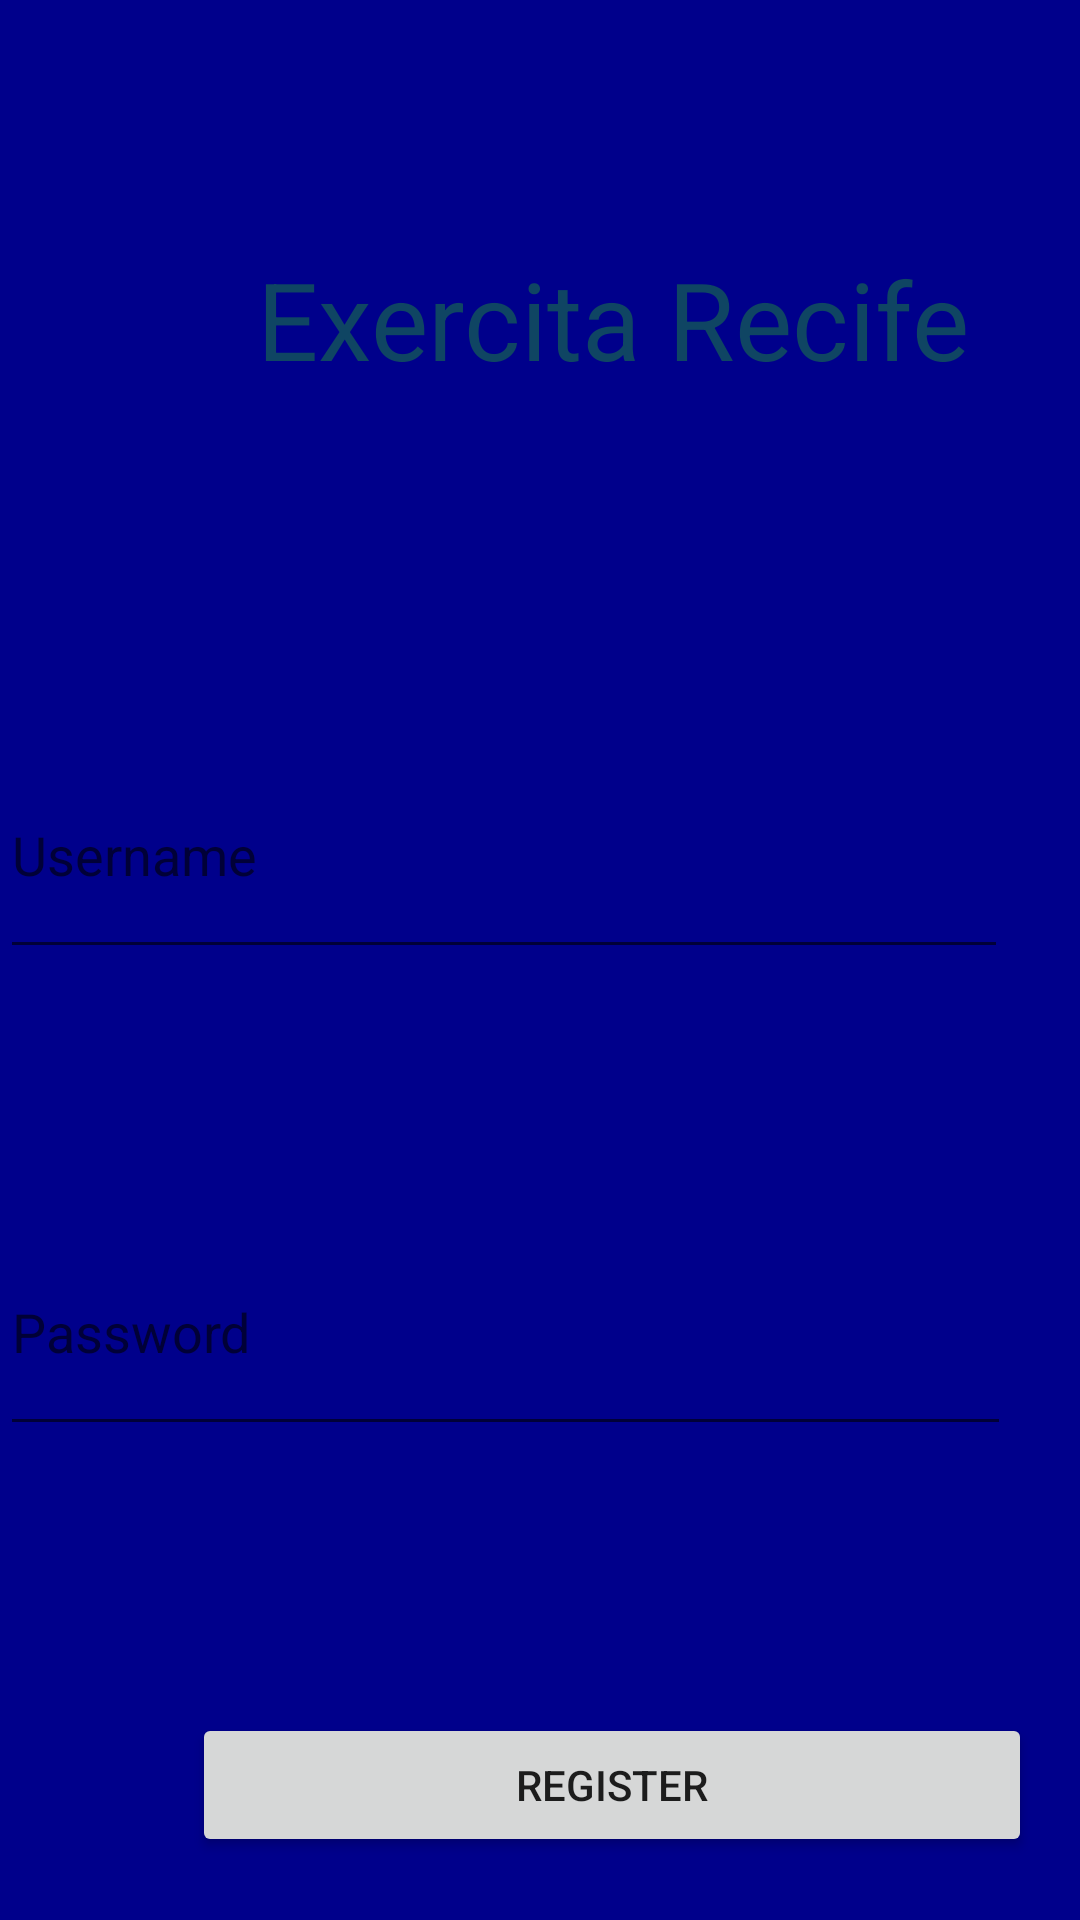

Produce the Android XML layout that renders to this screen, including the resource entries it uses.
<!-- AndroidManifest.xml: application theme Theme.ExercitaRecife -->
<!-- res/layout/activity_register.xml -->
<?xml version="1.0" encoding="utf-8"?>
<RelativeLayout xmlns:android="http://schemas.android.com/apk/res/android"
    android:layout_width="match_parent"
    android:layout_height="match_parent"
    android:background="@color/blue">

    <ImageView
        android:id="@+id/imageViewLogo"
        android:layout_width="93dp"
        android:layout_height="55dp"
        android:layout_below="@+id/textView"
        android:layout_alignParentStart="true"
        android:layout_marginStart="159dp"
        android:layout_marginTop="19dp"
        android:src="@drawable/Logo" />

    <EditText
        android:id="@+id/usernameEditText"
        android:layout_width="368dp"
        android:layout_height="79dp"
        android:layout_alignParentTop="true"
        android:layout_alignParentEnd="true"
        android:layout_marginTop="244dp"
        android:layout_marginEnd="24dp"
        android:hint="@string/username_hint"
        android:inputType="text" />

    <EditText
        android:id="@+id/passwordEditText"
        android:layout_width="368dp"
        android:layout_height="79dp"
        android:layout_below="@+id/usernameEditText"
        android:layout_alignParentEnd="true"
        android:layout_marginTop="80dp"
        android:layout_marginEnd="23dp"
        android:hint="@string/password_hint"
        android:inputType="textPassword" />

    <Button
        android:id="@+id/registerButton"
        android:layout_width="280dp"
        android:layout_height="wrap_content"
        android:layout_below="@+id/passwordEditText"
        android:layout_marginStart="64dp"
        android:layout_marginTop="89dp"
        android:text="@string/register" />

    <Button
        android:id="@+id/backToLoginButton"
        android:layout_width="280dp"
        android:layout_height="wrap_content"
        android:layout_below="@+id/registerButton"
        android:layout_marginStart="64dp"
        android:layout_marginTop="48dp"
        android:text="@string/back_to_login" />

    <TextView
        android:id="@+id/textView"
        android:layout_width="312dp"
        android:layout_height="66dp"
        android:layout_alignParentTop="true"
        android:layout_marginStart="48dp"
        android:layout_marginTop="82dp"
        android:text="@string/exercita_recife"
        android:textAlignment="center"
        android:textColor="#0F4563"
        android:textSize="36sp" />

</RelativeLayout>
<!-- resources referenced by this layout -->
<resources>
  <color name="blue">#00008B</color>
  <string name="back_to_login">Back to Login</string>
  <string name="exercita_recife">Exercita Recife</string>
  <string name="password_hint">Password</string>
  <string name="register">Register</string>
  <string name="username_hint">Username</string>
  <style name="Theme.ExercitaRecife" parent="Theme.MaterialComponents.DayNight.DarkActionBar">
          
          <item name="colorPrimary">@color/black</item>
          <item name="colorPrimaryVariant">@color/purple_700</item>
          <item name="colorOnPrimary">@color/white</item>
          
          <item name="colorSecondary">@color/teal_200</item>
          <item name="colorSecondaryVariant">@color/teal_700</item>
          <item name="colorOnSecondary">@color/black</item>
          
          <item name="android:statusBarColor">?attr/colorPrimaryVariant</item>
          
      </style>
  <color name="black">#FF000000</color>
  <color name="purple_700">#FF3700B3</color>
  <color name="white">#FFFFFFFF</color>
  <color name="teal_200">#FF03DAC5</color>
  <color name="teal_700">#FF018786</color>
</resources>
